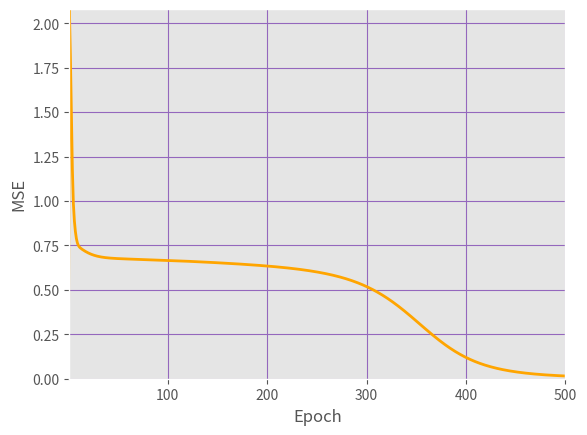

The matplotlib source for this figure:
import matplotlib as mpl
#mpl.use("agg")
import matplotlib.pyplot as plt
import numpy as np
np.random.seed(0)

# Backpropagation in two layers

verbose = True

e = []

#função sigmoide
sigmoid = lambda z:np.tanh(z)
Dsigmoid = lambda z: (1/ np.cosh(z)) ** 2

def erro(y, d):
	error = 0
	for o, t in zip(y,d):
		for a, b in zip(o, t):
			error = error + (a - b)**2
	return error / 2


#Função que recebe o vetor de entradas e uma matriz de pesos
# e retorna um vetor de saídas em cada neurônio
def layer(x, u):
	r1 = []
	for N in x: #para cada conjunto de entradas N
		h1 =[]
		N.append(1)#adicionar a entrada bias
		for i in u: # para cada neurônio na camada considerada
			if (len(i) != len(N)):
				raise Exception("Número de arcos de entrada no neurônio deve ser igual ao número de entradas.")
			s = 0
			for j in range(len(i)): #para cada peso do neurônio
				s = s + i[j] * N[j]
			h1.append(sigmoid(s))
		del N[-1]
		r1.append(h1)
	return r1

def main():
	#última coluna dos pesos será sempre o bias
	#8 perceptrons na primeira camada oculta
	w1 = np.random.rand(2,3) 

	# 2 perceptrons na camada de saída
	w2 = np.random.rand(2,3)

	#listas de entradas e saídas
	x = [[0, 0], [0, 1], [1, 0], [1, 1]]
	d = [[0, 0], [1, 0], [1, 0], [0, 1]]

	h1 = layer (x, w1)
	y  = layer (h1, w2)

	mi = 0.1
	nEpocas = 500
	e = [0]
	w1t = []
	w2t = []

	for Epc in range(nEpocas):
		h1 = layer (x, w1)
		y  = layer (h1, w2)

		for n in range(len(d)):
			delta1 = []
			delta2 = []


			for i in range(len(w2)):
				delta2.append(Dsigmoid(y[n][i]) * (y[n][i] - d[n][i]))
			for i in range(len(w1)):
				soma = 0
				for j in range(len(w2)):
					soma = soma + delta2[j] * w2[j][i]
				delta1.append(Dsigmoid(h1[n][i]) * soma)

			for i in range(len(w2)):
				for j in range(len(w2[i]) - 1):
					w2[i][j] = w2[i][j] - mi * delta2[i] * h1[n][j]
				w2[i][j+1] = w2[i][j+1] - mi * delta2[i]
			for i in range(len(w1)):
				for j in range(len(w1[i]) - 1):
					w1[i][j] = w1[i][j] - mi * delta1[i] * x[n][j]
				w1[i][j+1] = w1[i][j+1] - mi * delta1[i]

		e.append(erro(y, d))
	
	mpl.style.use("ggplot")
	plt.figure()
	plt.plot(e, linewidth=2, color='orange')
	plt.xlim(1, nEpocas)
	plt.ylim(0, max(e))
	plt.xlabel("Epoch")
	plt.ylabel("MSE")
	plt.grid(True, color="#9467bd")
	plt.show()

if __name__ == "__main__":
	main()